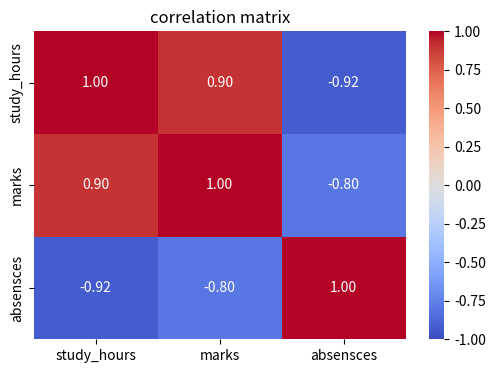

The matplotlib source for this figure:

# import matplotlib.pyplot as plt
# import numpy as np
# import pandas as pd
# import seaborn as sns


# np.random.seed(42)

# df = pd.DataFrame({
#     'marks':       np.random.randint(40,100,100),
#     'study_hours': np.random.uniform(2,10,100),
#     'city':        np.random.choice(['Bhopal','indore','Jabalpur'],100),
#     'gender':      np.random.choice(['Male', 'female'],100)})

# plt.figure(figsize=(10,4))
# sns.histplot(df['marks'],bins=20,kde=True,color='steelblue')
# plt.title=("distribution of student marks")
# plt.show()


import numpy as np
import pandas as pd
import matplotlib.pyplot as plt
import seaborn as sns
from scipy import stats


salaries=[22,28,35,42,38,55,48,60,72,85,30,45,52,65,28,34,41,58,75,90]

#central tendency
mean=np.mean(salaries)
median=np.median(salaries)
mode=stats.mode(salaries,keepdims=True).mode[0]

print(f'mean Rs {mean:1f}K')
print(f'median Rs {median}K')
print(f'mode Rs {mode}K')

std=np.std(salaries)
var=np.var(salaries)
rng=max(salaries)-min(salaries)
q1=np.percentile(salaries,25)
q3=np.percentile(salaries,75)
iqr=q3-q1

print(f'std deviation : {std:.2f}K (most important spread measure)')
print(f'IQR : {iqr}K (q1={q1},q3={q3})')

lower=q1-1.5*iqr
upper=q3+1.5*iqr
outliers=[x for x in salaries if x < lower or x > upper]
print(f'outliers: {outliers}')
print(lower)
print(upper)


np.random.seed(42)
study = np.random.uniform(2, 10, 60)
marks = study * 8 + np.random.normal(0, 10, 60)
marks = np.clip(marks, 30, 100)
absemt = 10 - study + np.random.normal(0, 1, 60)

df = pd.DataFrame({'study_hours':study,'marks':marks, 'absensces':absemt})

corr_matrix = df.corr()
print(corr_matrix.round(3))

plt.figure(figsize=(6,4))
sns.heatmap(corr_matrix, annot=True, cmap='coolwarm', vmin=-1, vmax=+1, fmt='.2f')
plt.title('correlation matrix'); plt.show()


r, p_value = stats.pearsonr(study, marks)
print(f'study-marks correlation: r=(r/:.3f), p=(p_value.4f)')
print('interpretation','strong positive' if r>0.7 else 'Moderate' if r>0.4 else 'weak')
